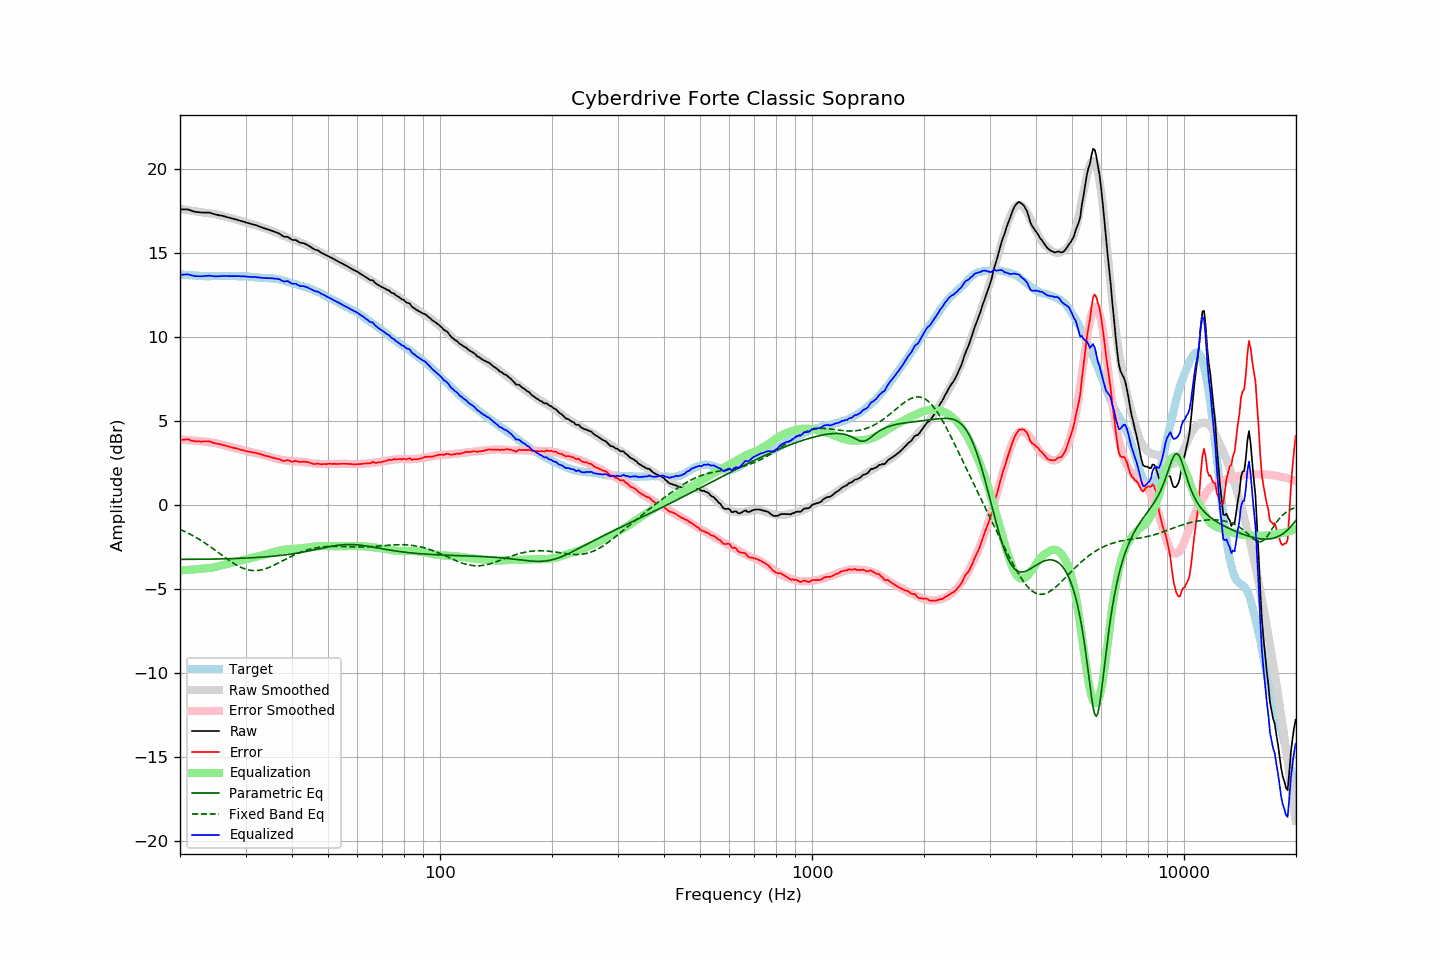

Source data for this figure (header and first rows):
frequency, raw, error, smoothed, error_smoothed, equalization, parametric_eq, fixed_band_eq, equalized_raw, equalized_smoothed, target
20.00, 17.60, 3.87, 17.63, 3.90, -3.90, -3.24, -1.45, 13.71, 13.74, 13.74
20.20, 17.60, 3.88, 17.62, 3.89, -3.89, -3.24, -1.49, 13.71, 13.73, 13.72
20.40, 17.60, 3.89, 17.60, 3.88, -3.88, -3.24, -1.53, 13.72, 13.72, 13.71
20.61, 17.60, 3.89, 17.59, 3.88, -3.88, -3.24, -1.58, 13.72, 13.71, 13.71
20.81, 17.60, 3.91, 17.57, 3.87, -3.87, -3.23, -1.63, 13.73, 13.70, 13.69
21.02, 17.60, 3.91, 17.55, 3.86, -3.86, -3.23, -1.67, 13.74, 13.69, 13.69
21.23, 17.56, 3.88, 17.54, 3.86, -3.86, -3.23, -1.72, 13.71, 13.68, 13.68
21.44, 17.53, 3.84, 17.52, 3.85, -3.85, -3.23, -1.77, 13.68, 13.68, 13.69
21.66, 17.50, 3.82, 17.51, 3.84, -3.84, -3.23, -1.83, 13.66, 13.67, 13.68
21.87, 17.47, 3.80, 17.50, 3.83, -3.83, -3.23, -1.88, 13.64, 13.66, 13.67
22.09, 17.45, 3.80, 17.48, 3.83, -3.83, -3.23, -1.93, 13.63, 13.66, 13.66
22.31, 17.44, 3.79, 17.47, 3.82, -3.82, -3.23, -1.99, 13.62, 13.65, 13.66
22.54, 17.43, 3.79, 17.45, 3.81, -3.81, -3.23, -2.05, 13.62, 13.65, 13.64
22.76, 17.42, 3.78, 17.44, 3.80, -3.80, -3.23, -2.11, 13.62, 13.64, 13.64
22.99, 17.41, 3.78, 17.43, 3.79, -3.79, -3.23, -2.17, 13.62, 13.64, 13.63
23.22, 17.41, 3.79, 17.41, 3.78, -3.78, -3.23, -2.23, 13.63, 13.63, 13.62
23.45, 17.41, 3.78, 17.40, 3.77, -3.77, -3.22, -2.29, 13.64, 13.63, 13.63
23.69, 17.41, 3.79, 17.39, 3.76, -3.76, -3.22, -2.36, 13.65, 13.63, 13.62
23.92, 17.41, 3.80, 17.38, 3.75, -3.75, -3.22, -2.42, 13.66, 13.62, 13.62
24.16, 17.39, 3.77, 17.37, 3.74, -3.74, -3.22, -2.49, 13.65, 13.62, 13.63
24.40, 17.36, 3.73, 17.35, 3.73, -3.73, -3.22, -2.56, 13.63, 13.63, 13.63
24.65, 17.33, 3.70, 17.34, 3.71, -3.71, -3.22, -2.63, 13.62, 13.63, 13.63
24.89, 17.30, 3.67, 17.32, 3.69, -3.69, -3.22, -2.70, 13.61, 13.63, 13.63
25.14, 17.28, 3.65, 17.30, 3.67, -3.67, -3.21, -2.77, 13.61, 13.63, 13.63
25.39, 17.26, 3.63, 17.27, 3.64, -3.64, -3.21, -2.84, 13.62, 13.63, 13.63
25.65, 17.24, 3.62, 17.25, 3.62, -3.62, -3.21, -2.91, 13.62, 13.63, 13.63
25.91, 17.23, 3.60, 17.23, 3.59, -3.59, -3.21, -2.98, 13.64, 13.63, 13.63
26.16, 17.20, 3.56, 17.20, 3.57, -3.57, -3.20, -3.05, 13.64, 13.63, 13.64
26.43, 17.18, 3.54, 17.17, 3.54, -3.54, -3.20, -3.12, 13.64, 13.63, 13.64
26.69, 17.15, 3.52, 17.15, 3.51, -3.51, -3.20, -3.19, 13.64, 13.63, 13.64
26.96, 17.12, 3.49, 17.13, 3.49, -3.49, -3.20, -3.26, 13.63, 13.63, 13.63
27.23, 17.10, 3.47, 17.10, 3.47, -3.47, -3.19, -3.32, 13.63, 13.63, 13.63
27.50, 17.07, 3.44, 17.08, 3.44, -3.44, -3.19, -3.39, 13.63, 13.63, 13.63
27.77, 17.05, 3.41, 17.05, 3.42, -3.42, -3.19, -3.45, 13.63, 13.63, 13.64
28.05, 17.02, 3.39, 17.03, 3.39, -3.39, -3.18, -3.51, 13.63, 13.63, 13.63
28.33, 17.00, 3.38, 17.00, 3.37, -3.37, -3.18, -3.57, 13.63, 13.63, 13.62
28.62, 16.97, 3.35, 16.97, 3.34, -3.34, -3.18, -3.62, 13.63, 13.63, 13.62
28.90, 16.94, 3.32, 16.94, 3.32, -3.32, -3.17, -3.67, 13.63, 13.63, 13.63
29.19, 16.91, 3.29, 16.92, 3.29, -3.29, -3.17, -3.71, 13.62, 13.62, 13.62
29.48, 16.89, 3.27, 16.89, 3.27, -3.27, -3.17, -3.76, 13.62, 13.62, 13.62
29.78, 16.86, 3.25, 16.86, 3.25, -3.25, -3.16, -3.79, 13.61, 13.61, 13.62
30.08, 16.83, 3.21, 16.83, 3.23, -3.23, -3.16, -3.82, 13.61, 13.61, 13.62
30.38, 16.80, 3.19, 16.81, 3.20, -3.20, -3.15, -3.85, 13.60, 13.60, 13.61
30.68, 16.77, 3.18, 16.78, 3.18, -3.18, -3.15, -3.87, 13.59, 13.60, 13.60
30.99, 16.74, 3.15, 16.75, 3.16, -3.16, -3.14, -3.89, 13.58, 13.59, 13.59
31.30, 16.72, 3.14, 16.72, 3.14, -3.14, -3.14, -3.90, 13.58, 13.58, 13.58
31.61, 16.69, 3.12, 16.69, 3.12, -3.12, -3.13, -3.90, 13.58, 13.57, 13.57
31.93, 16.67, 3.11, 16.66, 3.09, -3.09, -3.13, -3.90, 13.58, 13.56, 13.56
32.24, 16.63, 3.08, 16.63, 3.07, -3.07, -3.12, -3.90, 13.56, 13.56, 13.55
32.57, 16.60, 3.06, 16.60, 3.05, -3.05, -3.11, -3.89, 13.55, 13.55, 13.54
32.89, 16.56, 3.03, 16.57, 3.02, -3.02, -3.11, -3.87, 13.54, 13.54, 13.53
33.22, 16.53, 3.00, 16.53, 3.00, -3.00, -3.10, -3.85, 13.53, 13.54, 13.53
33.55, 16.49, 2.97, 16.50, 2.97, -2.97, -3.09, -3.83, 13.52, 13.53, 13.52
33.89, 16.46, 2.93, 16.47, 2.95, -2.95, -3.09, -3.80, 13.51, 13.52, 13.53
34.23, 16.43, 2.92, 16.44, 2.92, -2.92, -3.08, -3.76, 13.51, 13.52, 13.51
34.57, 16.40, 2.90, 16.40, 2.89, -2.89, -3.07, -3.73, 13.51, 13.51, 13.51
34.92, 16.37, 2.87, 16.36, 2.86, -2.86, -3.06, -3.69, 13.51, 13.50, 13.50
35.27, 16.33, 2.83, 16.33, 2.83, -2.83, -3.05, -3.65, 13.50, 13.50, 13.50
35.62, 16.30, 2.81, 16.29, 2.81, -2.81, -3.04, -3.60, 13.50, 13.48, 13.49
35.97, 16.26, 2.78, 16.26, 2.78, -2.78, -3.04, -3.56, 13.48, 13.47, 13.48
... 635 more rows
